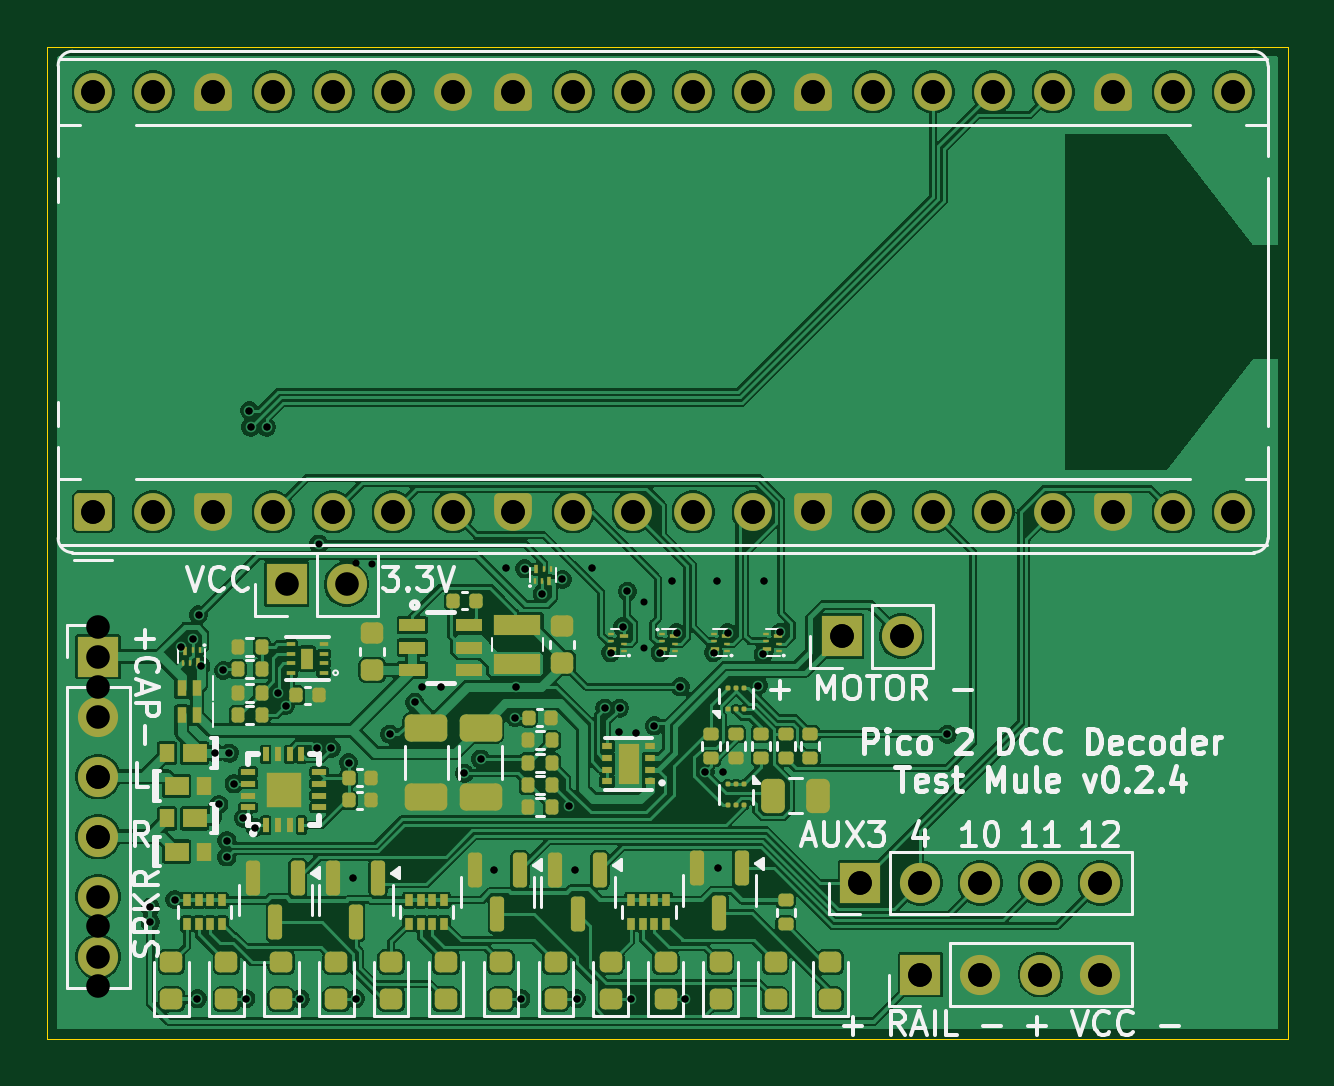
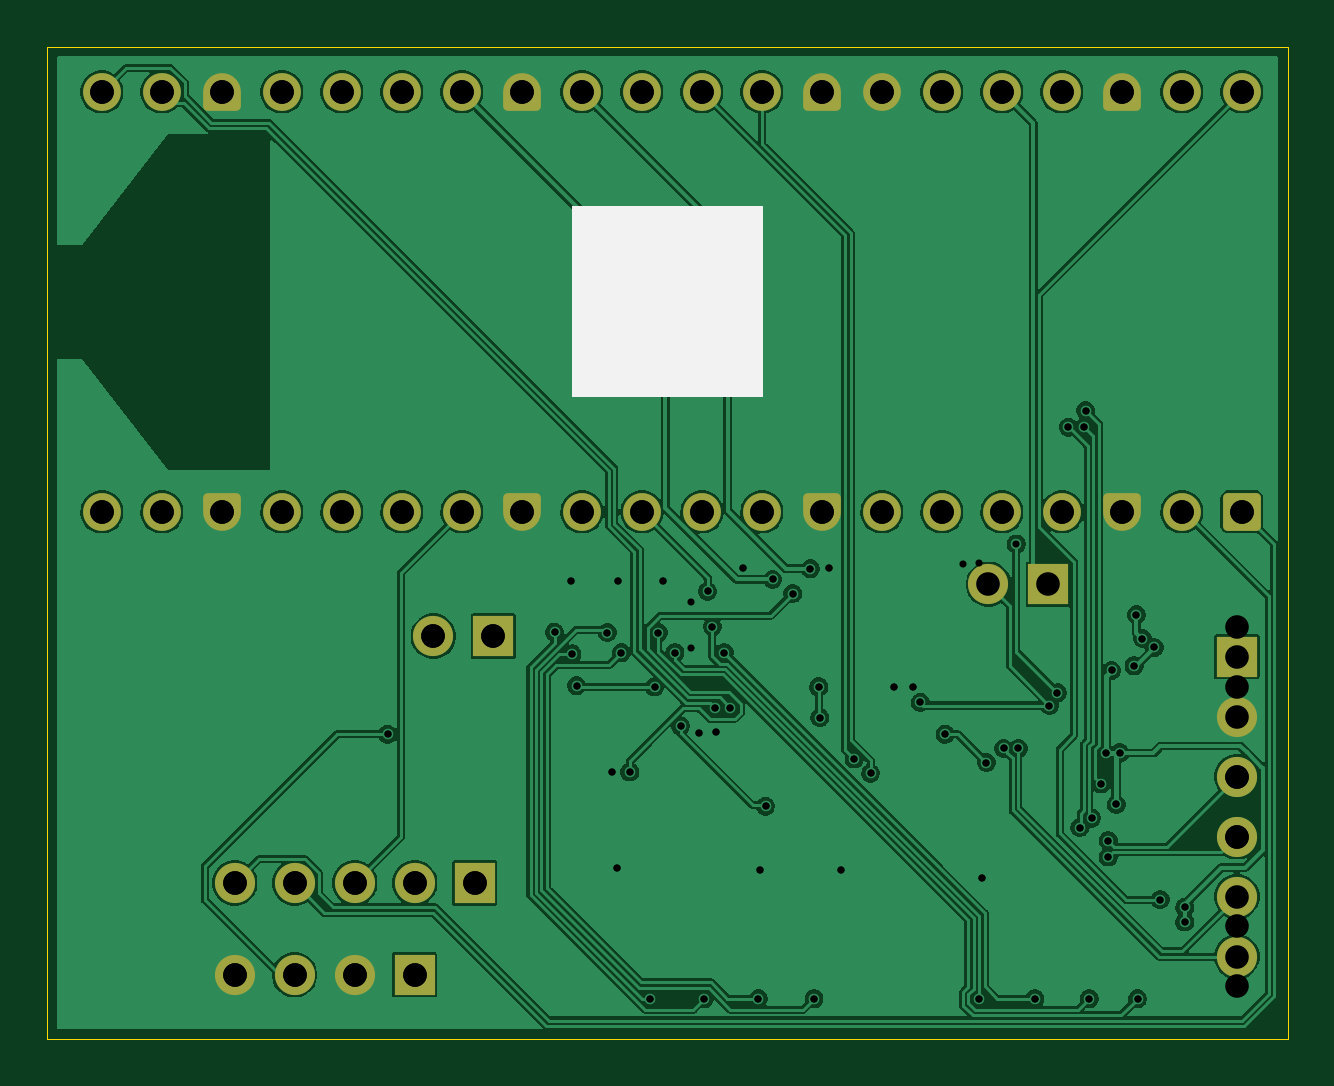
Circuit board: 12 layer files. Board 52.5 x 42.0 mm.
- bottom_copper: pico2-test-mule-CuBottom.gbl (133243 bytes)
- top_copper: pico2-test-mule-CuTop.gtl (235977 bytes)
- outline: pico2-test-mule-EdgeCuts.gm1 (607 bytes)
- bottom_mask: pico2-test-mule-MaskBottom.gbs (4468 bytes)
- top_mask: pico2-test-mule-MaskTop.gts (13757 bytes)
- drill: pico2-test-mule-NPTH.drl (269 bytes)
- drill: pico2-test-mule-PTH.drl (2164 bytes)
- paste: pico2-test-mule-PasteBottom.gbp (496 bytes)
- paste: pico2-test-mule-PasteTop.gtp (10330 bytes)
- bottom_silk: pico2-test-mule-SilkBottom.gbo (770 bytes)
- top_silk: pico2-test-mule-SilkTop.gto (45106 bytes)
- drill: pico2-test-mule.drl (2147 bytes)

=== bottom_copper: pico2-test-mule-CuBottom.gbl (133243 bytes, source omitted) ===
=== top_copper: pico2-test-mule-CuTop.gtl (235977 bytes, source omitted) ===
=== outline: pico2-test-mule-EdgeCuts.gm1 ===
G04 #@! TF.GenerationSoftware,KiCad,Pcbnew,9.0.0*
G04 #@! TF.CreationDate,2025-03-14T09:56:35-04:00*
G04 #@! TF.ProjectId,pico2-test-mule,7069636f-322d-4746-9573-742d6d756c65,v0.2.4*
G04 #@! TF.SameCoordinates,Original*
G04 #@! TF.FileFunction,Profile,NP*
%FSLAX46Y46*%
G04 Gerber Fmt 4.6, Leading zero omitted, Abs format (unit mm)*
G04 Created by KiCad (PCBNEW 9.0.0) date 2025-03-14 09:56:35*
%MOMM*%
%LPD*%
G01*
G04 APERTURE LIST*
G04 #@! TA.AperFunction,Profile*
%ADD10C,0.050000*%
G04 #@! TD*
G04 APERTURE END LIST*
D10*
X0Y0D02*
X52500000Y0D01*
X52500000Y-42000000D01*
X0Y-42000000D01*
X0Y0D01*
M02*

=== bottom_mask: pico2-test-mule-MaskBottom.gbs (4468 bytes, source withheld) ===
=== top_mask: pico2-test-mule-MaskTop.gts (13757 bytes, source omitted) ===
=== drill: pico2-test-mule-NPTH.drl ===
M48
; DRILL file {KiCad 9.0.0} date 2025-03-14T09:56:35-0400
; FORMAT={-:-/ absolute / metric / decimal}
; #@! TF.CreationDate,2025-03-14T09:56:35-04:00
; #@! TF.GenerationSoftware,Kicad,Pcbnew,9.0.0
; #@! TF.FileFunction,NonPlated,1,2,NPTH
FMAT,2
METRIC
%
G90
G05
M30

=== drill: pico2-test-mule-PTH.drl ===
M48
; DRILL file {KiCad 9.0.0} date 2025-03-14T09:56:35-0400
; FORMAT={-:-/ absolute / metric / decimal}
; #@! TF.CreationDate,2025-03-14T09:56:35-04:00
; #@! TF.GenerationSoftware,Kicad,Pcbnew,9.0.0
; #@! TF.FileFunction,Plated,1,2,PTH
FMAT,2
METRIC
; #@! TA.AperFunction,Plated,PTH,ViaDrill
T1C0.300
; #@! TA.AperFunction,Plated,PTH,ComponentDrill
T2C1.000
%
G90
G05
T1
X4.35Y-36.425
X4.35Y-37.05
X5.4Y-36.1
X5.65Y-25.425
X6.15Y-25.05
X6.35Y-40.3
X6.4Y-24.05
X6.5Y-26.2
X7.107Y-29.892
X7.257Y-32.072
X7.45Y-26.4
X7.6Y-33.6
X7.6Y-34.3
X7.7Y-29.9
X7.9Y-31.2
X8.3Y-32.65
X8.4Y-40.3
X8.55Y-15.4
X8.6Y-16.1
X8.8Y-33.05
X9.28Y-16.1
X9.75Y-27.35
X10.085Y-27.885
X10.7Y-40.3
X11.4Y-29.7
X11.49Y-21.05
X12.025Y-29.7
X12.75Y-30.3
X12.95Y-35.2
X13.05Y-40.3
X14.5Y-29.1
X15.55Y-27.75
X15.85Y-27.1
X16.65Y-27.1
X17.65Y-30.75
X18.35Y-30.15
X18.9Y-34.85
X19.4Y-22.05
X19.8Y-28.4
X19.85Y-27.1
X20.05Y-40.3
X20.2Y-22.1
X20.95Y-23.15
X21.8Y-22.55
X22.1Y-32.15
X22.35Y-34.85
X22.4Y-40.3
X23.05Y-22.05
X23.6Y-28.0
X23.85Y-25.65
X24.2Y-29.0
X24.225Y-28.0
X24.35Y-24.55
X24.55Y-23.05
X24.7Y-40.3
X24.9Y-29.05
X25.25Y-25.46
X25.7Y-28.75
X25.935Y-25.65
X26.45Y-22.6
X26.635Y-24.8
X26.8Y-27.1
X27.0Y-40.3
X27.85Y-30.7
X28.2Y-25.65
X28.35Y-22.6
X28.4Y-34.75
X28.6Y-30.7
X28.8Y-24.8
X30.1Y-27.05
X30.3Y-25.7
X30.35Y-22.6
X31.033Y-24.785
X38.1Y-29.1
T2
X1.932Y-1.91
X1.932Y-19.69
X2.15Y-25.82
X2.15Y-28.36
X2.15Y-30.9
X2.15Y-33.44
X2.15Y-35.98
X2.15Y-38.52
X4.473Y-1.91
X4.473Y-19.69
X7.012Y-1.91
X7.012Y-19.69
X9.553Y-1.91
X9.553Y-19.69
X10.125Y-22.75
X12.092Y-1.91
X12.092Y-19.69
X12.665Y-22.75
X14.632Y-1.91
X14.632Y-19.69
X17.172Y-1.91
X17.172Y-19.69
X19.712Y-1.91
X19.712Y-19.69
X22.252Y-1.91
X22.252Y-19.69
X24.793Y-1.91
X24.793Y-19.69
X27.332Y-1.91
X27.332Y-19.69
X29.872Y-1.91
X29.872Y-19.69
X32.413Y-1.91
X32.413Y-19.69
X33.625Y-24.95
X34.41Y-35.4
X34.953Y-1.91
X34.953Y-19.69
X36.165Y-24.95
X36.95Y-35.4
X36.96Y-39.285
X37.492Y-1.91
X37.492Y-19.69
X39.49Y-35.4
X39.5Y-39.285
X40.032Y-1.91
X40.032Y-19.69
X42.03Y-35.4
X42.04Y-39.285
X42.572Y-1.91
X42.572Y-19.69
X44.57Y-35.4
X44.58Y-39.285
X45.112Y-1.91
X45.112Y-19.69
X47.652Y-1.91
X47.652Y-19.69
X50.192Y-1.91
X50.192Y-19.69
M30

=== paste: pico2-test-mule-PasteBottom.gbp ===
G04 #@! TF.GenerationSoftware,KiCad,Pcbnew,9.0.0*
G04 #@! TF.CreationDate,2025-03-14T09:56:35-04:00*
G04 #@! TF.ProjectId,pico2-test-mule,7069636f-322d-4746-9573-742d6d756c65,v0.2.4*
G04 #@! TF.SameCoordinates,Original*
G04 #@! TF.FileFunction,Paste,Bot*
G04 #@! TF.FilePolarity,Positive*
%FSLAX46Y46*%
G04 Gerber Fmt 4.6, Leading zero omitted, Abs format (unit mm)*
G04 Created by KiCad (PCBNEW 9.0.0) date 2025-03-14 09:56:35*
%MOMM*%
%LPD*%
G01*
G04 APERTURE LIST*
G04 APERTURE END LIST*
M02*

=== paste: pico2-test-mule-PasteTop.gtp (10330 bytes, source omitted) ===
=== bottom_silk: pico2-test-mule-SilkBottom.gbo ===
G04 #@! TF.GenerationSoftware,KiCad,Pcbnew,9.0.0*
G04 #@! TF.CreationDate,2025-03-14T09:56:35-04:00*
G04 #@! TF.ProjectId,pico2-test-mule,7069636f-322d-4746-9573-742d6d756c65,v0.2.4*
G04 #@! TF.SameCoordinates,Original*
G04 #@! TF.FileFunction,Legend,Bot*
G04 #@! TF.FilePolarity,Positive*
%FSLAX46Y46*%
G04 Gerber Fmt 4.6, Leading zero omitted, Abs format (unit mm)*
G04 Created by KiCad (PCBNEW 9.0.0) date 2025-03-14 09:56:35*
%MOMM*%
%LPD*%
G01*
G04 APERTURE LIST*
%ADD10C,0.100000*%
G04 APERTURE END LIST*
D10*
X22250000Y-6800000D02*
X30250000Y-6800000D01*
X30250000Y-14800000D01*
X22250000Y-14800000D01*
X22250000Y-6800000D01*
G36*
X22250000Y-6800000D02*
G01*
X30250000Y-6800000D01*
X30250000Y-14800000D01*
X22250000Y-14800000D01*
X22250000Y-6800000D01*
G37*
M02*

=== top_silk: pico2-test-mule-SilkTop.gto (45106 bytes, source omitted) ===
=== drill: pico2-test-mule.drl ===
M48
; DRILL file {KiCad 8.0.8} date 2025-02-16T13:22:54-0500
; FORMAT={-:-/ absolute / metric / decimal}
; #@! TF.CreationDate,2025-02-16T13:22:54-05:00
; #@! TF.GenerationSoftware,Kicad,Pcbnew,8.0.8
; #@! TF.FileFunction,MixedPlating,1,2
FMAT,2
METRIC
; #@! TA.AperFunction,Plated,PTH,ViaDrill
T1C0.300
; #@! TA.AperFunction,Plated,PTH,ComponentDrill
T2C1.000
%
G90
G05
T1
X4.35Y-36.425
X4.35Y-37.05
X5.4Y-36.1
X5.65Y-25.425
X6.15Y-25.05
X6.35Y-40.3
X6.4Y-24.05
X6.5Y-26.2
X7.107Y-29.892
X7.257Y-32.072
X7.45Y-26.4
X7.6Y-33.6
X7.6Y-34.3
X7.7Y-29.9
X7.9Y-31.2
X8.3Y-32.65
X8.4Y-40.3
X8.55Y-15.4
X8.6Y-16.1
X8.8Y-33.05
X9.28Y-16.1
X9.75Y-27.35
X10.085Y-27.885
X10.7Y-40.3
X11.4Y-29.7
X12.025Y-29.7
X12.75Y-30.3
X12.95Y-35.2
X13.05Y-21.85
X13.05Y-40.3
X13.75Y-21.9
X14.5Y-29.1
X15.55Y-27.75
X15.85Y-27.1
X16.65Y-27.1
X17.65Y-30.75
X18.35Y-30.15
X18.9Y-34.85
X19.4Y-22.05
X19.8Y-28.4
X19.85Y-27.1
X20.05Y-40.3
X20.2Y-22.1
X20.95Y-23.15
X21.8Y-22.55
X22.1Y-32.15
X22.35Y-34.85
X22.4Y-40.3
X23.05Y-22.05
X23.6Y-28.0
X23.85Y-25.65
X24.2Y-29.0
X24.225Y-28.0
X24.35Y-24.55
X24.55Y-23.05
X24.7Y-40.3
X24.9Y-29.05
X25.25Y-23.5
X25.7Y-28.75
X25.935Y-25.65
X26.45Y-22.6
X26.635Y-24.8
X26.8Y-27.1
X27.0Y-40.3
X27.85Y-30.7
X28.2Y-25.65
X28.35Y-22.6
X28.4Y-34.75
X28.6Y-30.7
X28.8Y-24.8
X30.1Y-27.05
X30.3Y-25.7
X30.35Y-22.6
X31.033Y-24.785
X38.1Y-29.1
T2
X1.932Y-1.91
X1.932Y-19.69
X2.15Y-24.55
X2.15Y-27.09
X2.15Y-30.9
X2.15Y-33.44
X2.15Y-37.2
X2.15Y-39.74
X4.473Y-1.91
X4.473Y-19.69
X7.012Y-1.91
X7.012Y-19.69
X9.553Y-1.91
X9.553Y-19.69
X12.092Y-1.91
X12.092Y-19.69
X14.632Y-1.91
X14.632Y-19.69
X17.172Y-1.91
X17.172Y-19.69
X19.712Y-1.91
X19.712Y-19.69
X22.252Y-1.91
X22.252Y-19.69
X24.793Y-1.91
X24.793Y-19.69
X27.332Y-1.91
X27.332Y-19.69
X29.872Y-1.91
X29.872Y-19.69
X32.413Y-1.91
X32.413Y-19.69
X33.625Y-24.95
X34.41Y-35.4
X34.953Y-1.91
X34.953Y-19.69
X36.165Y-24.95
X36.95Y-35.4
X36.96Y-39.285
X37.492Y-1.91
X37.492Y-19.69
X39.49Y-35.4
X39.5Y-39.285
X40.032Y-1.91
X40.032Y-19.69
X42.03Y-35.4
X42.04Y-39.285
X42.572Y-1.91
X42.572Y-19.69
X44.57Y-35.4
X44.58Y-39.285
X45.112Y-1.91
X45.112Y-19.69
X47.652Y-1.91
X47.652Y-19.69
X50.192Y-1.91
X50.192Y-19.69
M30

